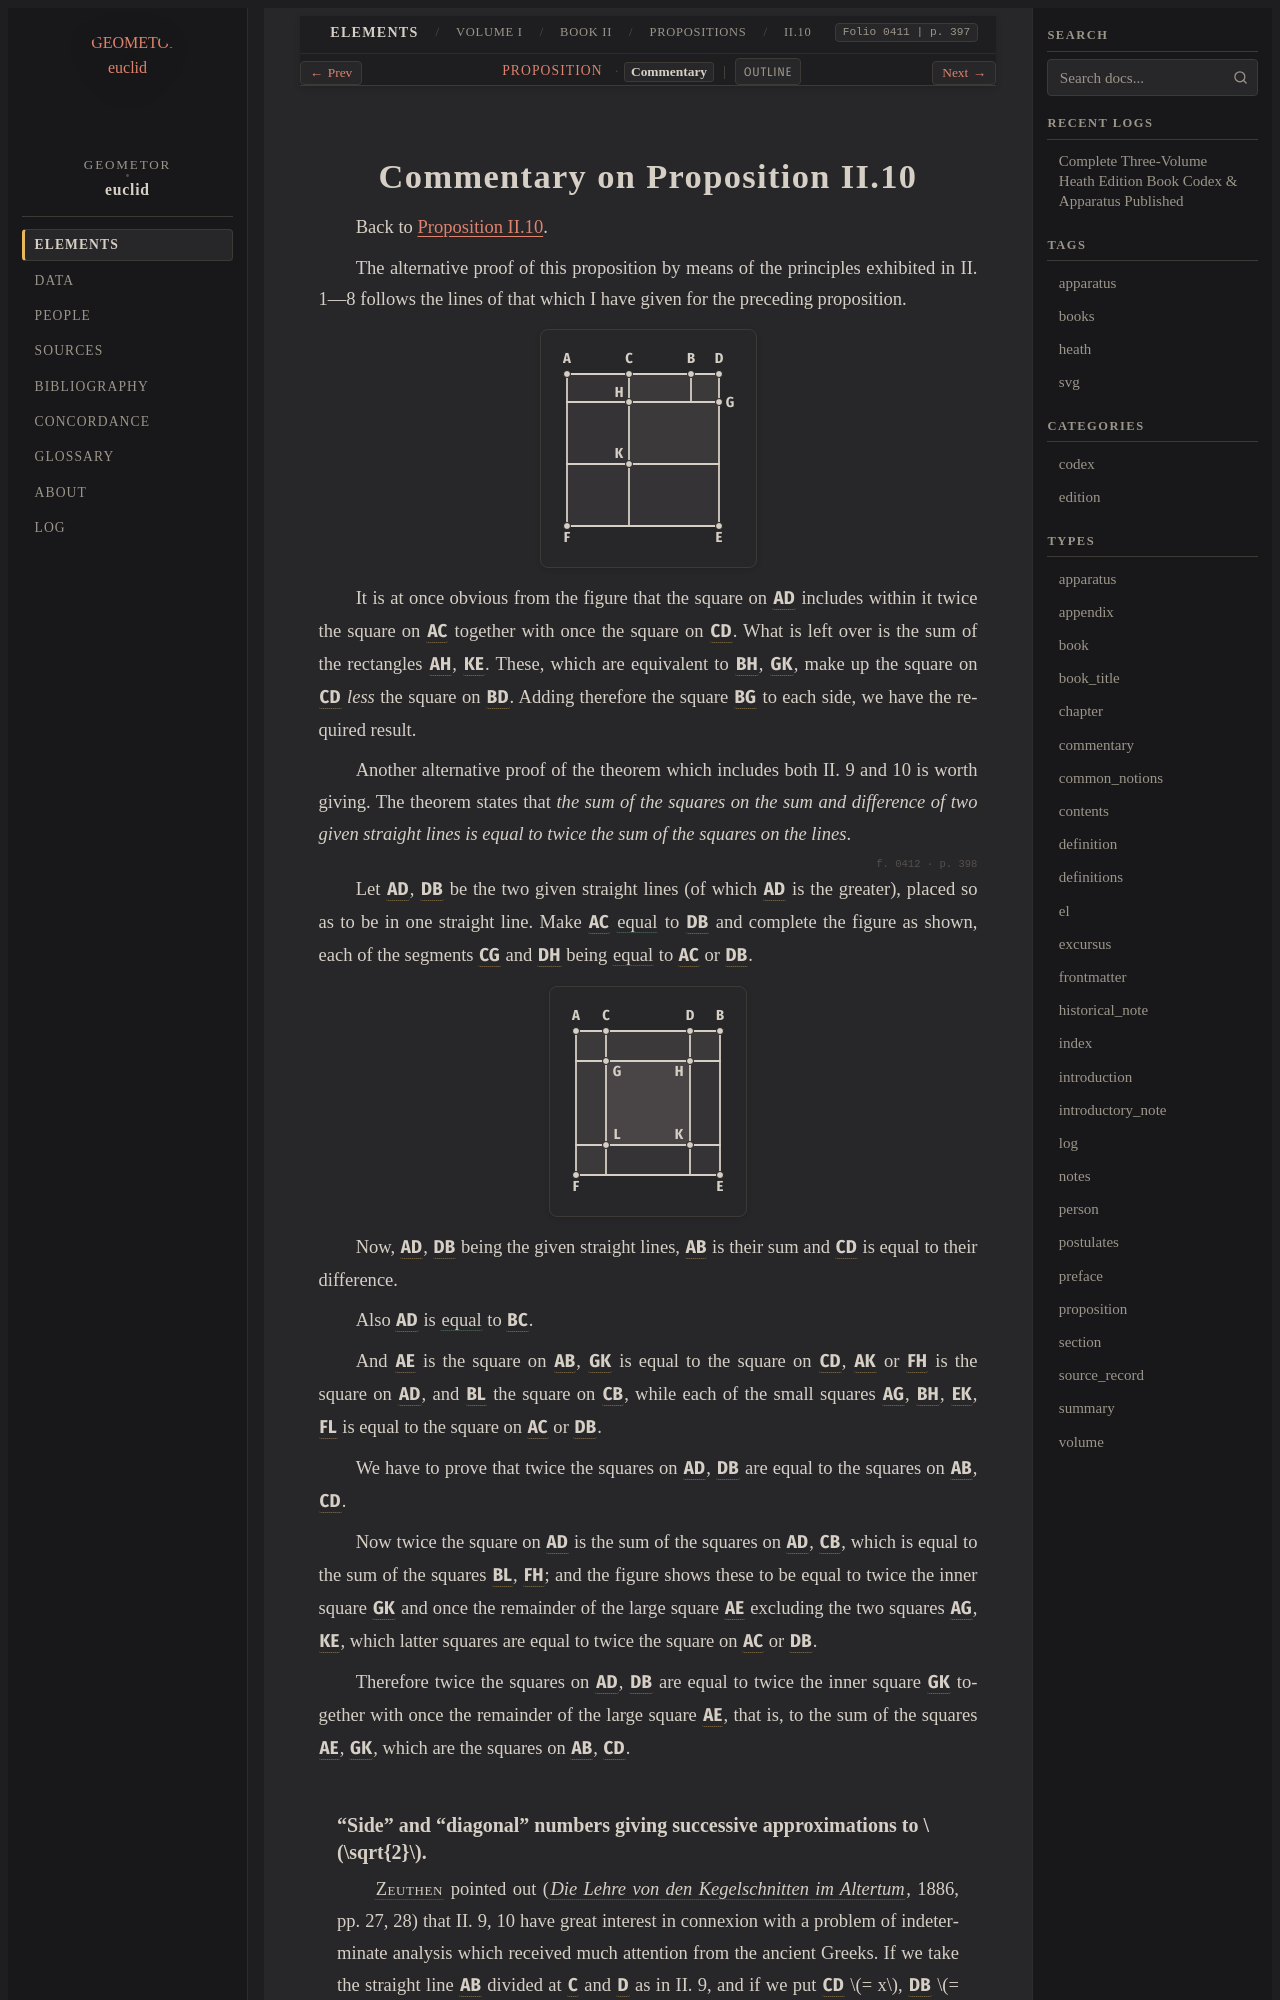

repository: geometor/euclid · page: heath/volume_I/book_ii/propositions/10/commentary.html · generator: sphinx

:canonical_id: II.10.commentary
:volume: I
:book: II
:proposition: 10
:type: commentary
:title: Commentary on Proposition II.10
:folios: 0411, 0412, 0413, 0414, 0415, 0416
:folio: 0411
:page: 397
:pages: 397, 398, 399, 400, 401, 402

.. _II.10.commentary:
